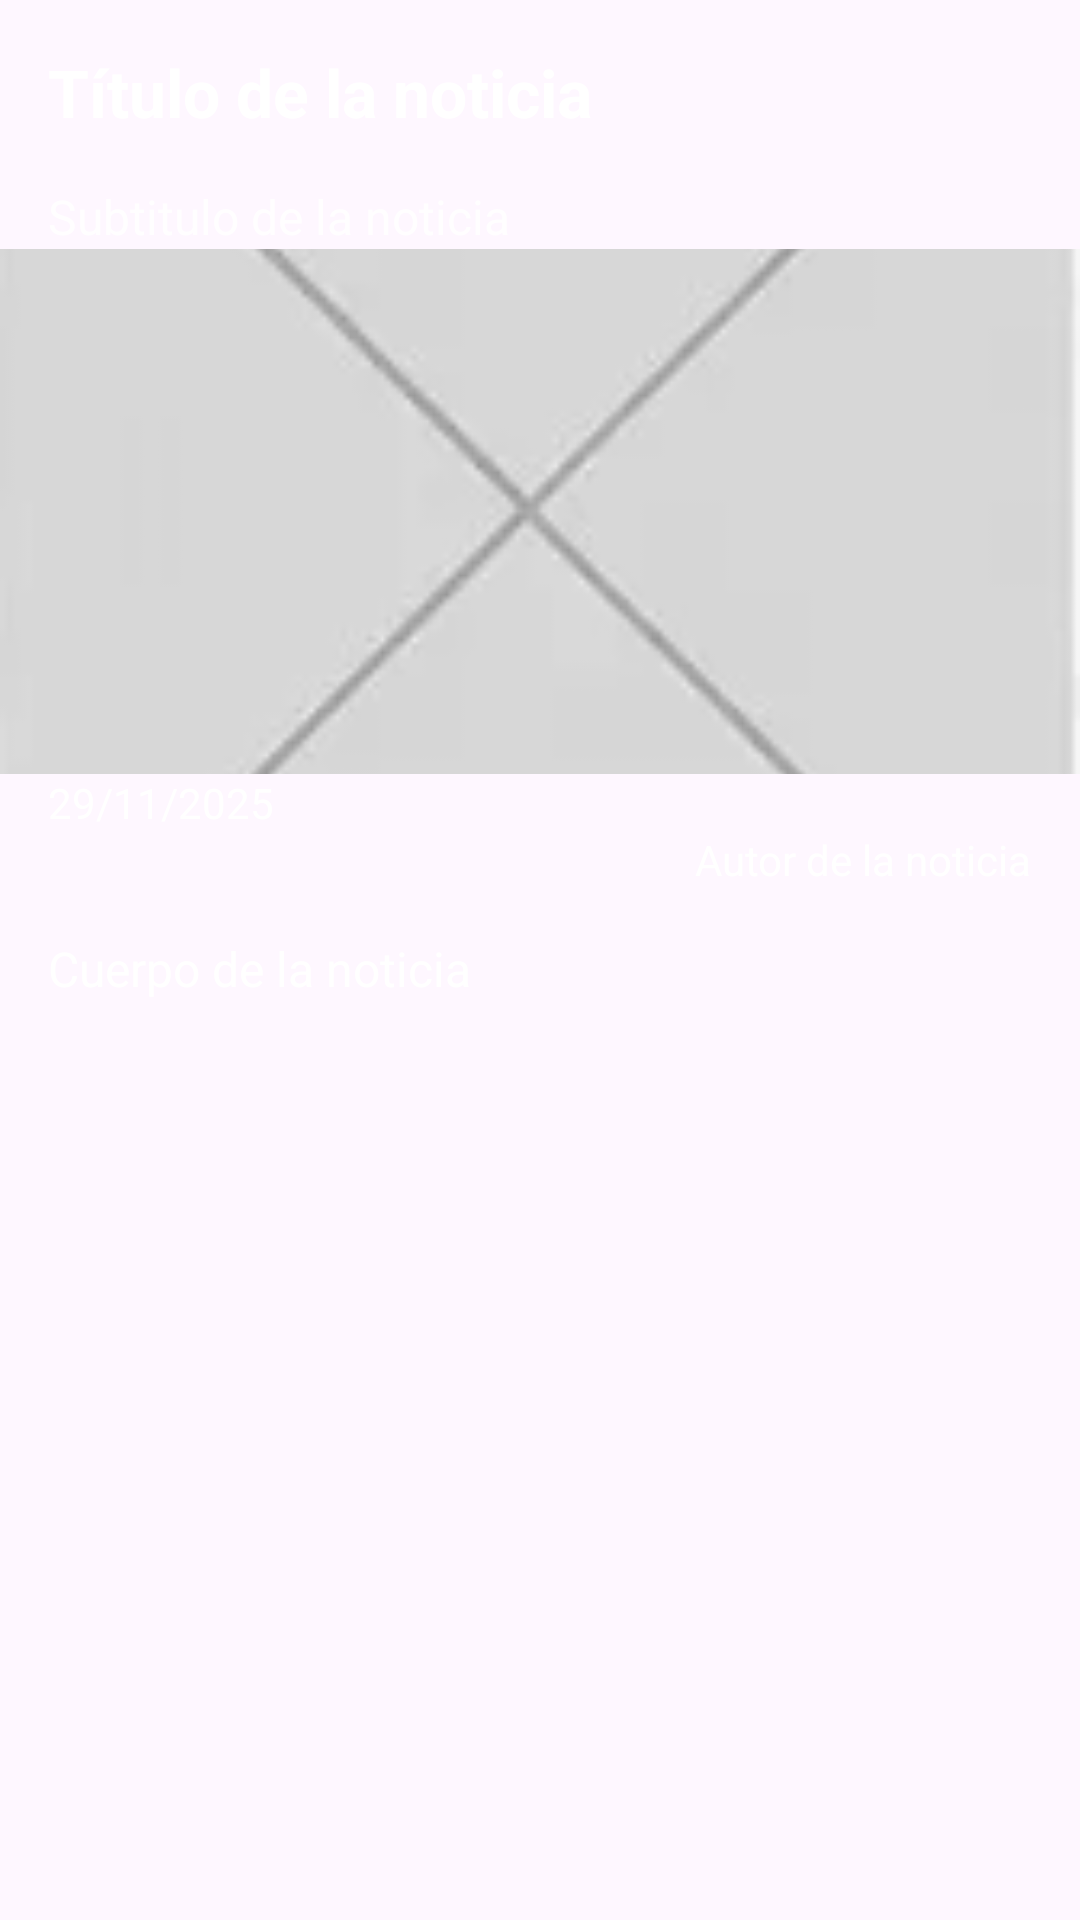

Android layout source for this screen:
<!-- AndroidManifest.xml: application theme Theme.EVA2_App_Moviles -->
<!-- res/layout/detalle_noticia.xml -->
<?xml version="1.0" encoding="utf-8"?>
<androidx.constraintlayout.widget.ConstraintLayout xmlns:android="http://schemas.android.com/apk/res/android"
    xmlns:app="http://schemas.android.com/apk/res-auto"
    xmlns:tools="http://schemas.android.com/tools"
    android:id="@+id/detalleNoticia"
    android:layout_width="match_parent"
    android:layout_height="match_parent"
    tools:context=".DetalleNoticia"
    android:background="@drawable/fondo_app">

    <TextView
        android:id="@+id/txtTituloDetalle"
        android:layout_width="0dp"
        android:layout_height="wrap_content"
        android:text="Título de la noticia"
        android:textSize="22sp"
        android:textStyle="bold"
        android:textColor="@android:color/white"
        android:padding="16dp"
        app:layout_constraintTop_toTopOf="parent"
        app:layout_constraintStart_toStartOf="parent"
        app:layout_constraintEnd_toEndOf="parent"/>

    <TextView
        android:id="@+id/txtBajadaDetalle"
        android:layout_width="0dp"
        android:layout_height="wrap_content"
        android:text="Subtitulo de la noticia"
        android:textSize="16sp"
        android:textColor="@android:color/white"
        android:alpha="0.85"
        android:paddingHorizontal="16dp"
        app:layout_constraintTop_toBottomOf="@id/txtTituloDetalle"
        app:layout_constraintStart_toStartOf="parent"
        app:layout_constraintEnd_toEndOf="parent"/>

    <ImageView
        android:id="@+id/imgDetalle"
        android:layout_width="0dp"
        android:layout_height="175dp"
        android:scaleType="centerCrop"
        android:src="@drawable/cuadro_imagen"
        android:contentDescription="Imagen de la noticia"
        app:layout_constraintTop_toBottomOf="@id/txtBajadaDetalle"
        app:layout_constraintStart_toStartOf="parent"
        app:layout_constraintEnd_toEndOf="parent"/>

    <TextView
        android:id="@+id/txtFechaDetalle"
        android:layout_width="wrap_content"
        android:layout_height="wrap_content"
        android:text="29/11/2025"
        android:textSize="14sp"
        android:textColor="@android:color/white"
        android:paddingStart="16dp"
        app:layout_constraintTop_toBottomOf="@id/imgDetalle"
        app:layout_constraintStart_toStartOf="parent"/>

    <TextView
        android:id="@+id/txtAutorDetalle"
        android:layout_width="wrap_content"
        android:layout_height="wrap_content"
        android:text="Autor de la noticia"
        android:textSize="14sp"
        android:textColor="@android:color/white"
        android:paddingEnd="16dp"
        app:layout_constraintTop_toBottomOf="@id/txtFechaDetalle"
        app:layout_constraintEnd_toEndOf="parent"/>

    <ScrollView
        android:id="@+id/scrollCuerpo"
        android:layout_width="0dp"
        android:layout_height="0dp"
        app:layout_constraintTop_toBottomOf="@id/txtAutorDetalle"
        app:layout_constraintBottom_toTopOf="@id/btnBack"
        app:layout_constraintBottom_toBottomOf="parent"
        app:layout_constraintStart_toStartOf="parent"
        app:layout_constraintEnd_toEndOf="parent">

        <TextView
            android:id="@+id/txtCuerpoDetalle"
            android:layout_width="match_parent"
            android:layout_height="wrap_content"
            android:text="Cuerpo de la noticia"
            android:justificationMode="inter_word"
            android:textSize="16sp"
            android:textColor="@android:color/white"
            android:lineSpacingExtra="4dp"
            android:padding="16dp"/>
    </ScrollView>

    <ImageButton
        android:id="@+id/btnBack"
        android:layout_width="110dp"
        android:layout_height="110dp"
        android:layout_marginStart="150dp"
        android:layout_marginTop="750dp"
        android:adjustViewBounds="true"
        android:background="@android:color/transparent"
        android:scaleType="centerInside"
        android:src="@drawable/boton_back"
        app:layout_constraintStart_toStartOf="parent"
        app:layout_constraintTop_toTopOf="parent" />

</androidx.constraintlayout.widget.ConstraintLayout>
<!-- resources referenced by this layout -->
<resources>
  <!-- drawable boton_back: png bitmap (drawable, 152238 bytes) -->
  <!-- drawable cuadro_imagen: png bitmap (drawable, 9522 bytes) -->
  <style name="Theme.EVA2_App_Moviles" parent="Base.Theme.EVA2_App_Moviles" />
  <style name="Base.Theme.EVA2_App_Moviles" parent="Theme.Material3.DayNight.NoActionBar">
          
          
      </style>
</resources>
